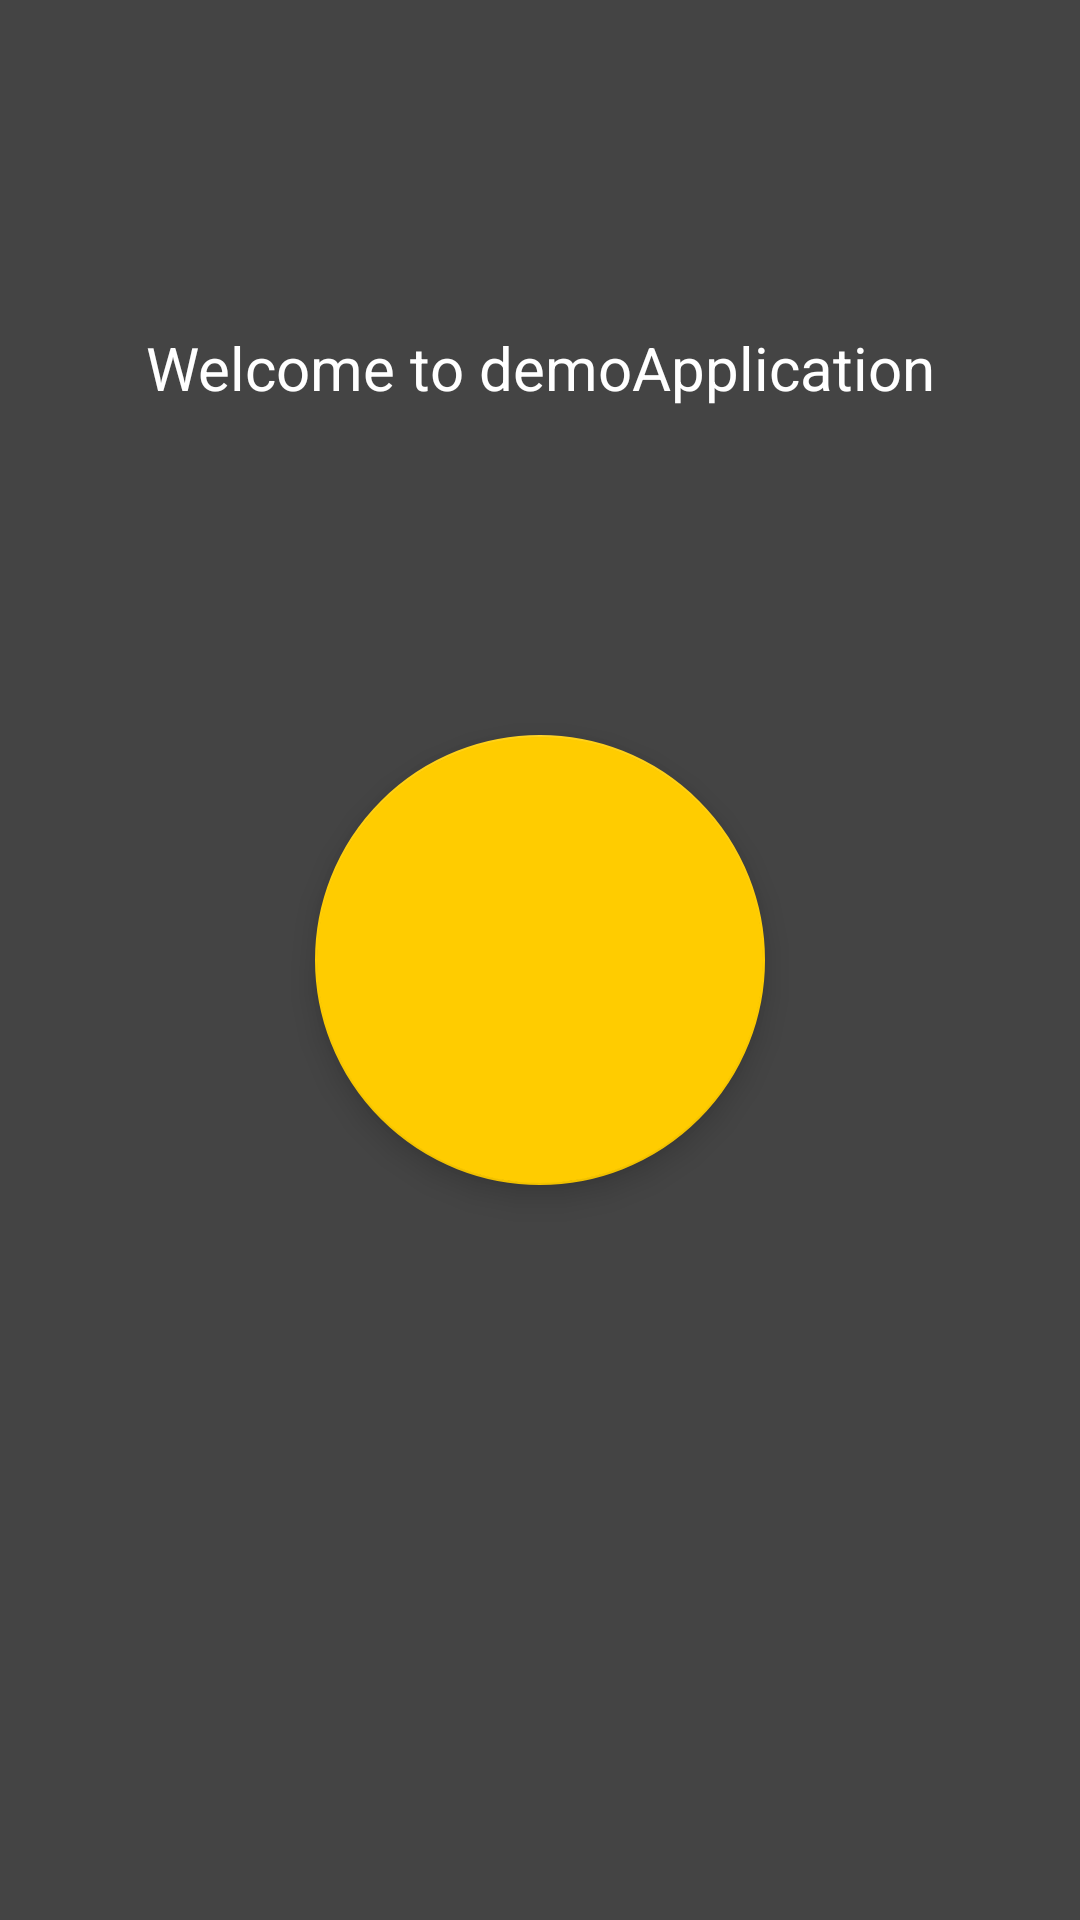

Write the Android layout XML for this screen, with the resource values it uses.
<!-- AndroidManifest.xml: application theme Theme.DemoApplication -->
<!-- res/layout/activity_main.xml -->
<?xml version="1.0" encoding="utf-8"?>
<androidx.constraintlayout.widget.ConstraintLayout xmlns:android="http://schemas.android.com/apk/res/android"
    xmlns:app="http://schemas.android.com/apk/res-auto"
    xmlns:tools="http://schemas.android.com/tools"
    android:background="#444444"
    android:layout_width="match_parent"
    android:layout_height="match_parent"
    tools:context=".MainActivity">


    <com.google.android.material.floatingactionbutton.FloatingActionButton
        android:id="@+id/introImage"
        android:layout_width="wrap_content"
        android:layout_height="wrap_content"
        android:background="@drawable/outline_rocket_24"
        android:elevation="10dp"
        android:gravity="center"
        app:fabCustomSize="150dp"
        app:backgroundTint="#ffcc00"
        app:srcCompat="@drawable/outline_rocket_24"
        app:layout_constraintBottom_toBottomOf="parent"
        app:layout_constraintLeft_toLeftOf="parent"
        app:layout_constraintRight_toRightOf="parent"
        app:layout_constraintTop_toTopOf="parent" />

    <TextView
        android:id="@+id/welcomeMessage"
        android:layout_width="wrap_content"
        android:layout_height="wrap_content"
        android:text="Welcome to demoApplication"
        android:textColor="@color/white"
        android:textSize="20dp"
        app:layout_constraintBottom_toTopOf="@+id/introImage"
        app:layout_constraintLeft_toLeftOf="parent"
        app:layout_constraintRight_toRightOf="parent"
        app:layout_constraintTop_toTopOf="parent" />

</androidx.constraintlayout.widget.ConstraintLayout>
<!-- resources referenced by this layout -->
<resources>
  <style name="Theme.DemoApplication" parent="Theme.MaterialComponents.DayNight.DarkActionBar">
          
          <item name="colorPrimary">@color/purple_500</item>
          <item name="colorPrimaryVariant">@color/purple_700</item>
          <item name="colorOnPrimary">@color/white</item>
          
          <item name="colorSecondary">@color/teal_200</item>
          <item name="colorSecondaryVariant">@color/teal_700</item>
          <item name="colorOnSecondary">@color/black</item>
          
          <item name="android:statusBarColor" tools:targetApi="l">?attr/colorPrimaryVariant</item>
          
      </style>
  <!-- not gathered from this repository: default colours our renderer supplied (Android Studio template values) -->
  <color name="purple_500">#FF6200EE</color>
  <color name="purple_700">#FF3700B3</color>
  <color name="teal_200">#FF03DAC5</color>
  <color name="teal_700">#FF018786</color>
  <color name="black">#FF000000</color>
  <color name="white">#FFFFFFFF</color>
</resources>
